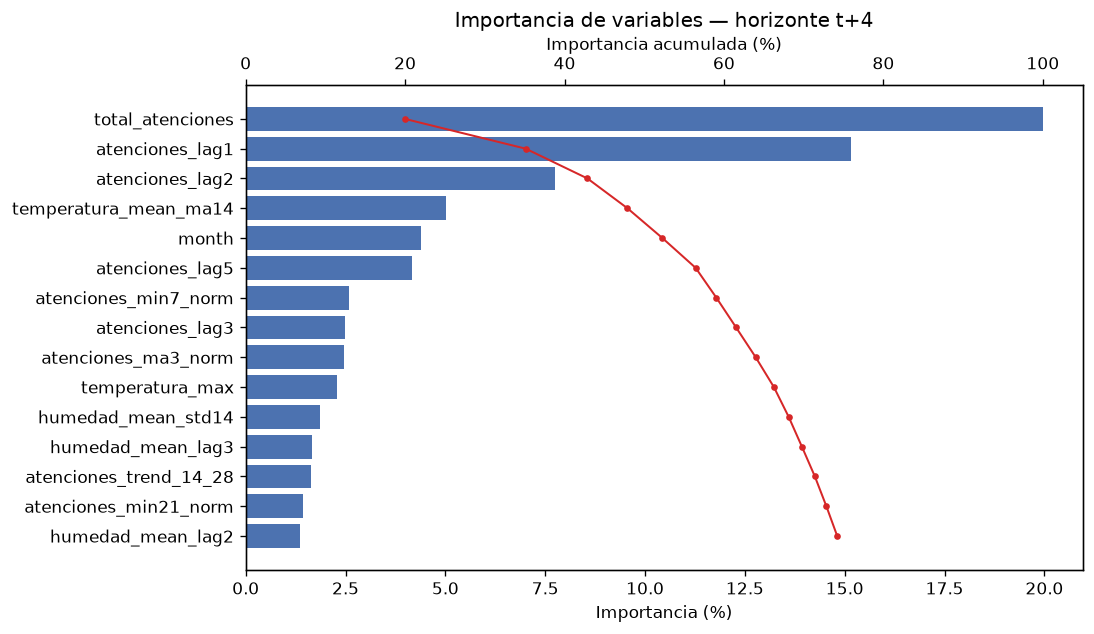

Values plotted in this chart, from the file beside it:
feature, importance, rank, importance_pct, cumulative_pct
total_atenciones, 371.3, 1, 19.96, 19.96
atenciones_lag1, 282.1, 2, 15.17, 35.13
atenciones_lag2, 144.1, 3, 7.749, 42.87
temperatura_mean_ma14, 93.34, 4, 5.018, 47.89
month, 81.56, 5, 4.385, 52.28
atenciones_lag5, 77.57, 6, 4.17, 56.45
atenciones_min7_norm, 48.3, 7, 2.597, 59.05
atenciones_lag3, 46.08, 8, 2.477, 61.52
atenciones_ma3_norm, 45.72, 9, 2.458, 63.98
temperatura_max, 42.46, 10, 2.283, 66.26
humedad_mean_std14, 34.53, 11, 1.856, 68.12
humedad_mean_lag3, 30.85, 12, 1.658, 69.78
atenciones_trend_14_28, 30.27, 13, 1.627, 71.4
atenciones_min21_norm, 26.83, 14, 1.443, 72.85
humedad_mean_lag2, 25.32, 15, 1.361, 74.21
atenciones_min14_norm, 23.88, 16, 1.284, 75.49
humedad_min, 22.16, 17, 1.192, 76.68
atenciones_ma7_norm, 20.73, 18, 1.115, 77.8
humedad_mean_lag1, 19.28, 19, 1.037, 78.84
humedad_mean, 17.7, 20, 0.9513, 79.79
temperatura_min, 17.49, 21, 0.9403, 80.73
atenciones_std7, 16.08, 22, 0.8646, 81.59
atenciones_std14, 15.69, 23, 0.8434, 82.44
atenciones_max7_norm, 15.44, 24, 0.83, 83.27
atenciones_min3_norm, 14.82, 25, 0.7968, 84.06
no2_mean_ma14, 13.97, 26, 0.7511, 84.81
contaminacion_total_std14, 12.95, 27, 0.6961, 85.51
month_sin, 12.89, 28, 0.693, 86.2
humedad_mean_std7, 11.65, 29, 0.6263, 86.83
atenciones_lag3_norm, 11.55, 30, 0.6211, 87.45
ozono_mean_std14, 11.08, 31, 0.5958, 88.05
pm2_5_mean_std7, 10.1, 32, 0.543, 88.59
no2_mean_lag3, 9.95, 33, 0.5349, 89.12
pm10_mean, 9.521, 34, 0.5119, 89.64
temperatura_mean_std7, 9.056, 35, 0.4869, 90.12
atenciones_std7_norm, 8.932, 36, 0.4802, 90.6
pm2_5_mean_ma3, 8.453, 37, 0.4545, 91.06
no2_mean_ma3, 8.31, 38, 0.4467, 91.5
ozono_mean_std7, 8.281, 39, 0.4452, 91.95
no2_mean_std7, 8.19, 40, 0.4403, 92.39
precipitacion_sum_ma3, 7.962, 41, 0.4281, 92.82
atenciones_lag2_norm, 7.726, 42, 0.4154, 93.23
atenciones_pct_change_7, 7.651, 43, 0.4113, 93.64
precipitacion_sum_ma7, 7.238, 44, 0.3891, 94.03
temp_range, 7.198, 45, 0.387, 94.42
atenciones_lag28, 7.042, 46, 0.3786, 94.8
dow_sin, 7.02, 47, 0.3774, 95.18
atenciones_trend_7_14, 6.916, 48, 0.3718, 95.55
precipitacion_sum_lag3, 6.704, 49, 0.3604, 95.91
no2_mean_ma7, 5.672, 50, 0.305, 96.21
no2_mean_lag1, 4.706, 51, 0.253, 96.47
precipitacion_max, 4.614, 52, 0.2481, 96.71
pm10_mean_delta1, 4.074, 53, 0.219, 96.93
no2_mean_lag7, 4.031, 54, 0.2167, 97.15
no2_mean_delta1, 4.014, 55, 0.2158, 97.37
atenciones_trend_3_7, 3.938, 56, 0.2117, 97.58
atenciones_vs_week, 3.78, 57, 0.2032, 97.78
ozono_std, 3.725, 58, 0.2003, 97.98
pm2_5_mean_lag3, 3.611, 59, 0.1941, 98.17
precipitacion_sum_lag7, 3.589, 60, 0.1929, 98.37
... 21 more rows
